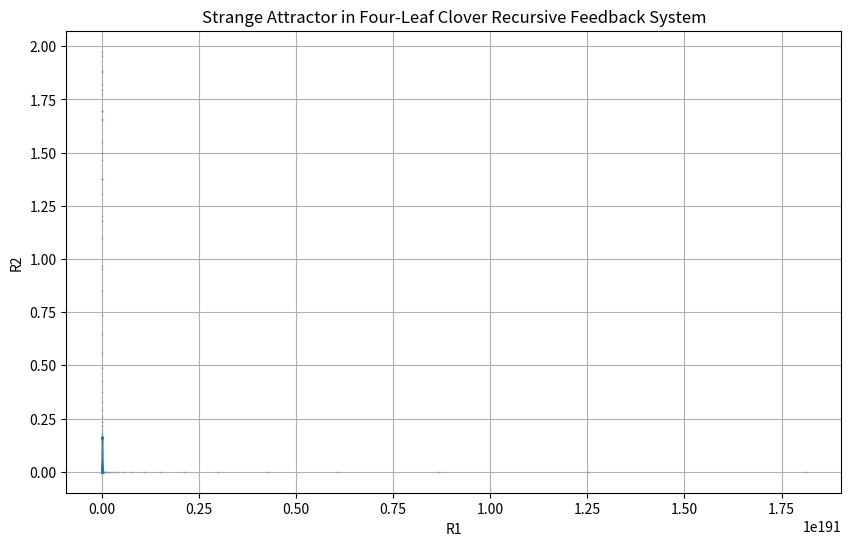

Python code for this plot:
import numpy as np
import json
import matplotlib.pyplot as plt

# Strange Attractor Finder in Four-Leaf Clover Recursive Feedback System
class StrangeAttractorFeedback:
    def __init__(self, learning_rate=0.05):
        self.weights = np.ones(8) * 0.5  # Initialize weights equally
        self.learning_rate = learning_rate  # Rate at which weights evolve

    def compute_feedback(self, R, gravity, time):
        # Compute feedback for each node
        R_new = np.zeros(4)
        R_new[0] = (self.weights[0] + self.weights[1]) / (
            (self.weights[0] * R[1] + self.weights[1] * R[3] + self.weights[0] * gravity) /
            (self.weights[0] + self.weights[1] + self.weights[0])
        )
        R_new[1] = (self.weights[2] + self.weights[3]) / (
            (self.weights[2] * R[2] + self.weights[3] * R[0] + self.weights[2] * gravity) /
            (self.weights[2] + self.weights[3] + self.weights[2])
        )
        R_new[2] = (self.weights[4] + self.weights[5]) / (
            (self.weights[4] * R[3] + self.weights[5] * R[1] + self.weights[4] * time) /
            (self.weights[4] + self.weights[5] + self.weights[4])
        )
        R_new[3] = (self.weights[6] + self.weights[7]) / (
            (self.weights[6] * R[0] + self.weights[7] * R[2] + self.weights[6] * time) /
            (self.weights[6] + self.weights[7] + self.weights[6])
        )
        return R_new

    def update_weights(self, R):
        # Adjust weights based on feedback outputs
        self.weights[:4] += self.learning_rate * R
        self.weights[4:] += self.learning_rate * (1 - R)
        # Ensure weights remain positive
        self.weights = np.maximum(self.weights, 0.01)

if __name__ == "__main__":
    # Initialize the system
    system = StrangeAttractorFeedback(learning_rate=0.05)

    # Initial outputs
    R = np.array([1.0, 0.9, 0.8, 0.7])

    # Nonlinear Inputs
    iterations = 1000
    results = []

    # Input functions
    gravity_values = [0.5 * np.sin(0.01 * t) + 0.5 for t in range(iterations)]  # Oscillating gravity
    time_values = [0.2 * np.exp(0.001 * t) for t in range(iterations)]  # Exponentially growing time

    for t in range(iterations):
        gravity = gravity_values[t]
        time = time_values[t]

        # Compute new feedback outputs
        R_new = system.compute_feedback(R, gravity, time)

        # Update weights
        system.update_weights(R_new)

        # Record results
        results.append({
            "iteration": t,
            "R": R.tolist(),
            "R_new": R_new.tolist(),
            "weights": system.weights.tolist(),
            "gravity": gravity,
            "time": time
        })

        # Update R for the next iteration
        R = R_new

    # Save results to a JSON file
    with open("quad_strange_results.json", "w") as f:
        json.dump(results, f, indent=4)

    # Plot strange attractor patterns
    R1_values = [result["R_new"][0] for result in results]
    R2_values = [result["R_new"][1] for result in results]

    plt.figure(figsize=(10, 6))
    plt.plot(R1_values, R2_values, '.', markersize=0.5, alpha=0.7)
    plt.title("Strange Attractor in Four-Leaf Clover Recursive Feedback System")
    plt.xlabel("R1")
    plt.ylabel("R2")
    plt.grid()
    plt.savefig("quad_strange_attractor.png")
    plt.show()

    print("Simulation complete. Results saved to 'quad_strange_results.json'. Plot saved as 'quad_strange_attractor.png'.")
